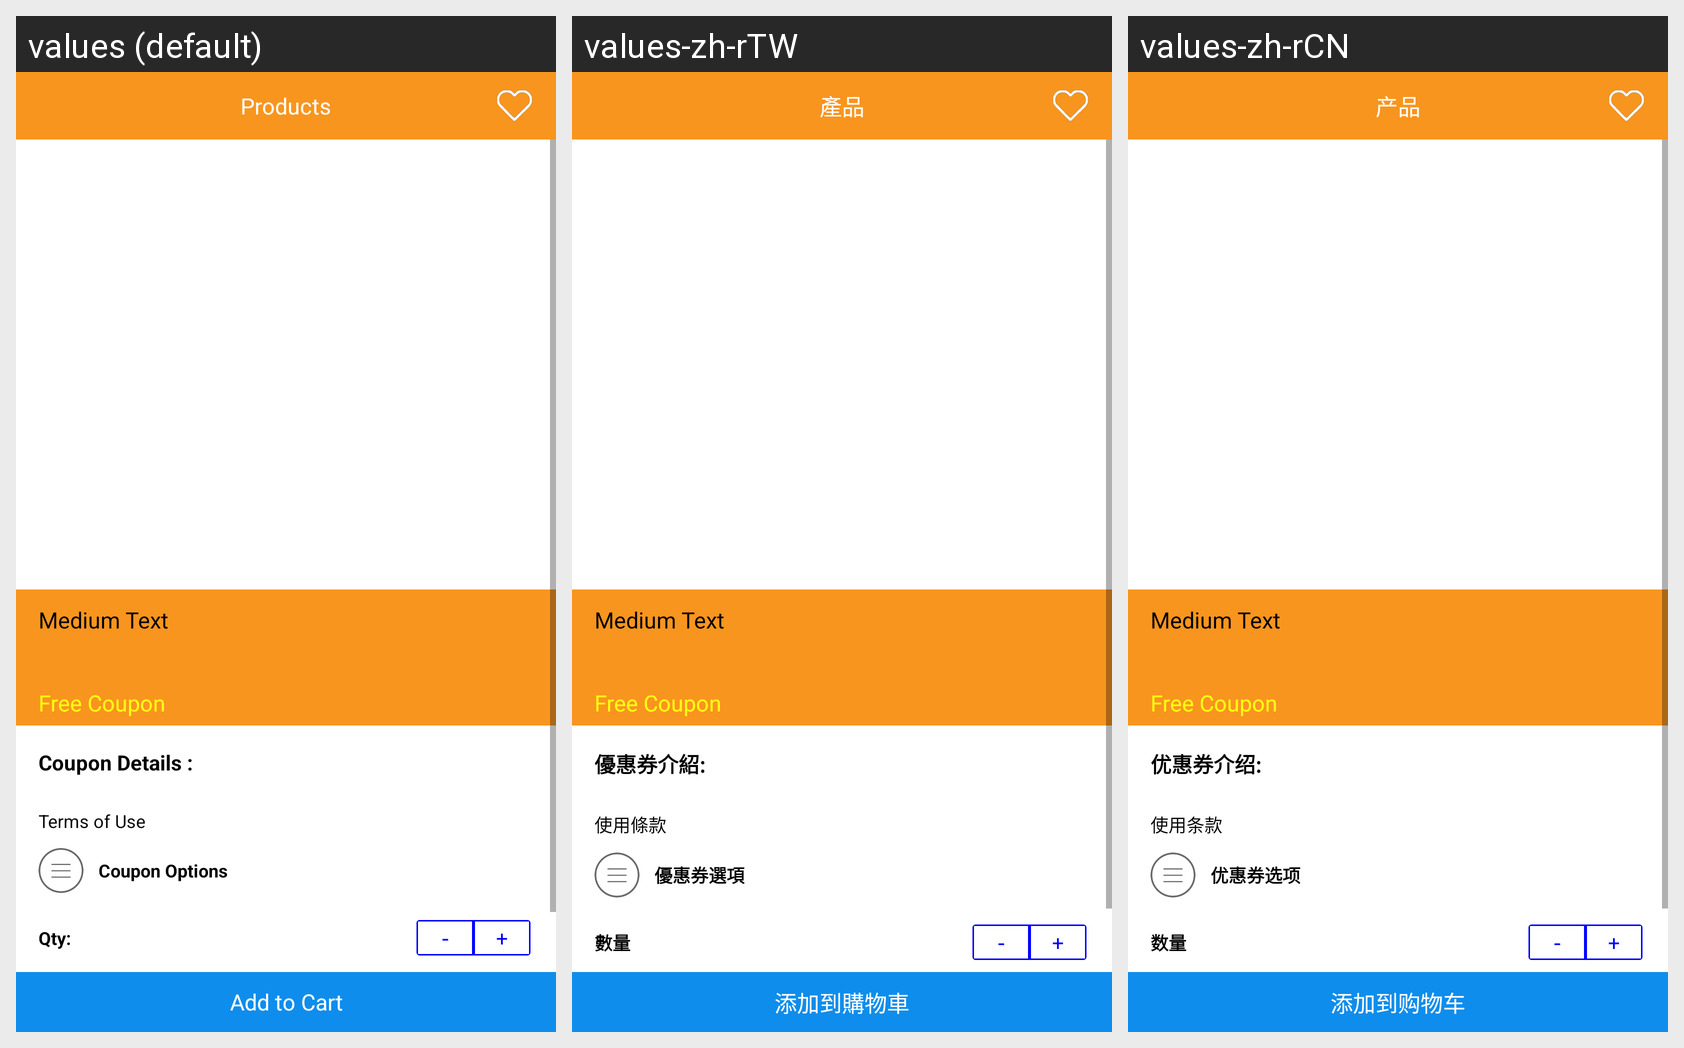

For this localized Android screen grid, give each drawn string resource with its value in every locale shown.
Android screen res/layout/special_prod_detail.xml rendered under 3 locales, left to right: values (default), values-zh-rTW, values-zh-rCN. Device: Nexus 5 (rendered at 1080×1920; each locale shown at half size, 540×960, under a caption strip naming it); theme MyMaterialTheme.Base.
Strings drawn on this screen, with the default value and each locale's value (text and hints the layout hard-codes, and strings that could not be matched under every locale, appear in the picture but are not listed):

Products
  values: Products
  values-zh-rTW: 產品
  values-zh-rCN: 产品

ProductDescription
  values: Coupon Details :
  values-zh-rTW: 優惠券介紹:
  values-zh-rCN: 优惠券介绍:

Term
  values: Terms of Use
  values-zh-rTW: 使用條款
  values-zh-rCN: 使用条款

Coupon_Options
  values: Coupon Options
  values-zh-rTW: 優惠券選項
  values-zh-rCN: 优惠券选项

qty
  values: Qty:
  values-zh-rTW: 數量
  values-zh-rCN: 数量

Add_Cart
  values: Add to Cart
  values-zh-rTW: 添加到購物車
  values-zh-rCN: 添加到购物车
